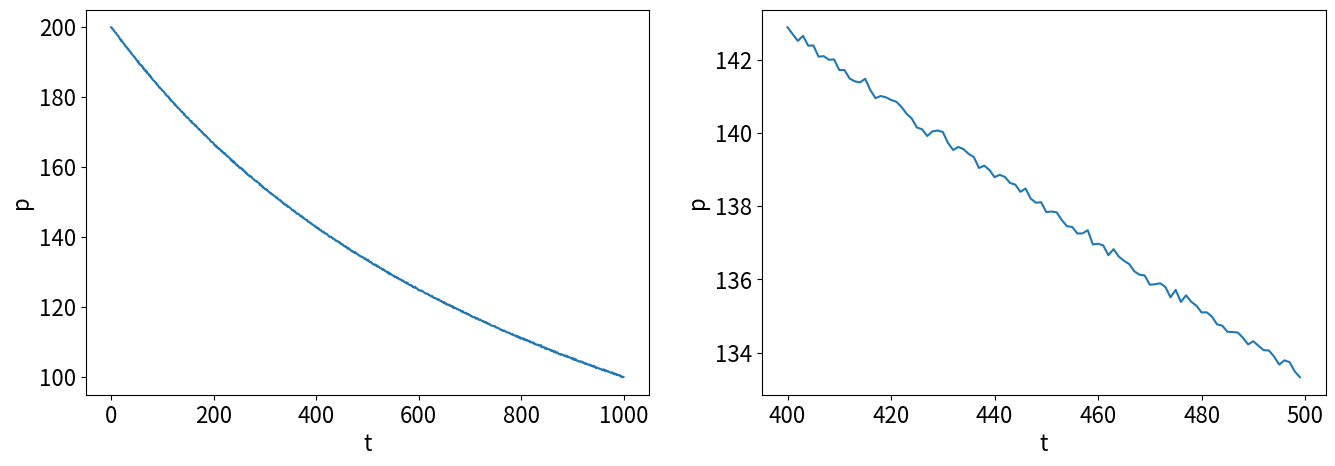
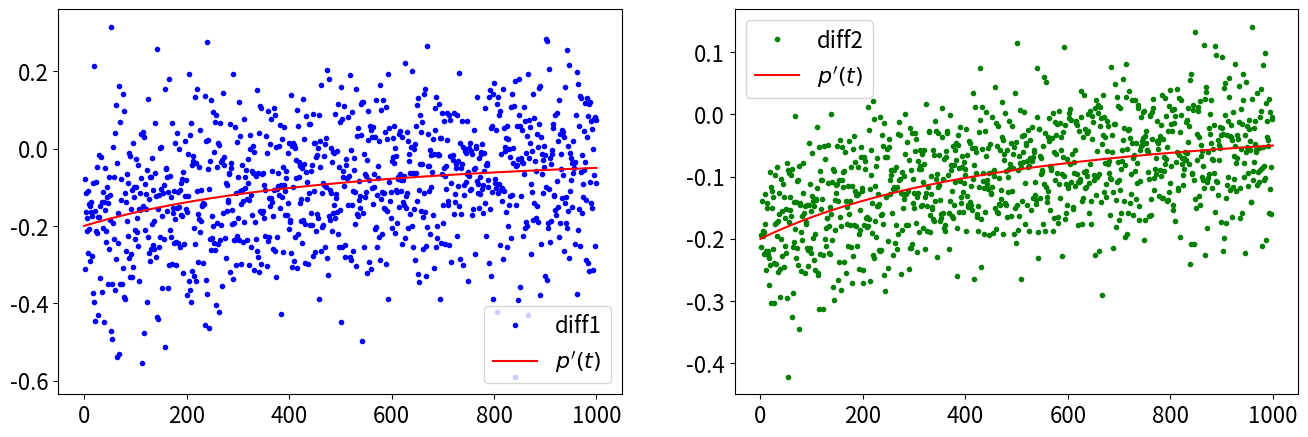
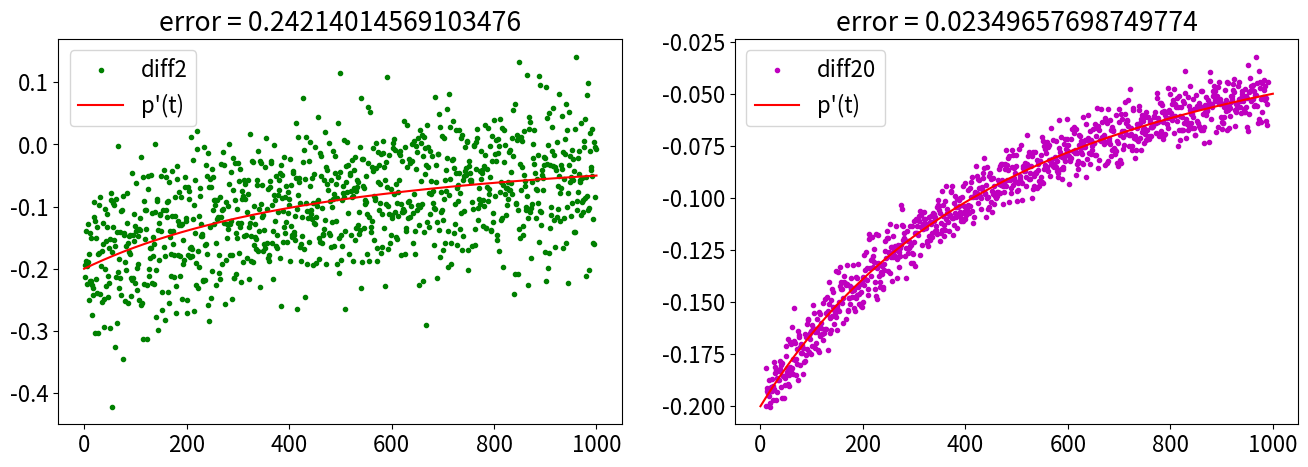

Python code for these plots, in order:
# -*- coding: utf-8 -*-
"""
Spyder Editor

This is a temporary script file.
"""
import numpy as np
import matplotlib.pyplot as plt

plt.rc('font', size=16)

t = np.linspace(0, 1000, 1001)
p0 = 200
t0 = 1000

# Смоделируем измерения с погрешностью
p = p0 / (1 + t / t0) + 0.1 * np.random.randn(len(t))

# Истинное значение производной - для сравнения
pprime = -p0 / t0 / (1 + t / t0)**2; 


plt.figure(figsize=(16, 5))
plt.subplot(1, 2, 1)
plt.plot(t, p)
plt.xlabel('t'); plt.ylabel('p')
plt.subplot(1, 2, 2)
plt.plot(t[400:500], p[400:500])
plt.xlabel('t'); plt.ylabel('p')

def diff1(t, p):
    # Функция np.diff возвращает массив соседних разностей - как раз то, что нужно
    return np.diff(p) / np.diff(t)

def diff2(t, p):
    # Разность через одну точку удобнее считать с помощью операций с частями массива 
    return (p[2:] - p[:-2]) / (t[2:] - t[:-2])

def left_difference (X,Y,x):
  point_index = X.index(x)
  step =X[point_index] - X[point_index - 1]
  first_derivative = (Y[point_index] - Y[point_index - 1])/ step
  second_derivative = (Y[point_index] - 2*Y[point_index - 1] + Y[point_index - 2])/( step ** 2)
  return (first_derivative, second_derivative)

def right_difference (X,Y,x):
  point_index = X.index(x)
  step = X[point_index + 1] - X[point_index]
  first_derivative = (Y[point_index + 1] - Y[point_index])/ step
  second_derivative = (Y[point_index + 2] - 2*Y[point_index + 1] + Y[point_index])/( step ** 2)
  return (first_derivative, second_derivative)

def central_difference (X,Y,x):
  point_index = X.index(x)
  step = X[point_index + 1] - X[point_index]
  first_derivative = (Y[point_index + 1] - Y[point_index - 1])/ (2*step)
  second_derivative = (Y[point_index + 2] - 2*Y[point_index] + Y[point_index - 2])/(4* (step ** 2))
  return (first_derivative, second_derivative)

def diff20(t, p):
    return (p[20:] - p[:-20]) / (t[20:] - t[:-20])


plt.figure(figsize=(16, 5))
plt.subplot(1, 2, 1)
plt.plot(t[1:], diff1(t, p), 'b.', label="diff1")
plt.plot(t, pprime, 'r-', label="$p'(t)$")
plt.legend(loc='best')
plt.subplot(1, 2, 2)
plt.plot(t[1:-1], diff2(t, p), 'g.', label="diff2")
plt.plot(t, pprime, 'r-', label="$p'(t)$")
plt.legend(loc='best')


plt.figure(figsize=(16, 5))
plt.subplot(1, 2, 1)
plt.plot(t[1:-1], diff2(t, p), 'g.', label="diff2")
plt.plot(t, pprime, 'r-', label="p'(t)")
plt.title('error = ' + str(np.abs(diff2(t, p) - pprime[1:-1]).max()))
plt.legend(loc='best')
plt.subplot(1, 2, 2)
plt.plot(t[10:-10], diff20(t, p), 'm.', label="diff20")
plt.plot(t, pprime, 'r-', label="p'(t)")
plt.title('error = ' + str(np.abs(diff20(t, p) - pprime[10:-10]).max()))
plt.legend(loc='best')